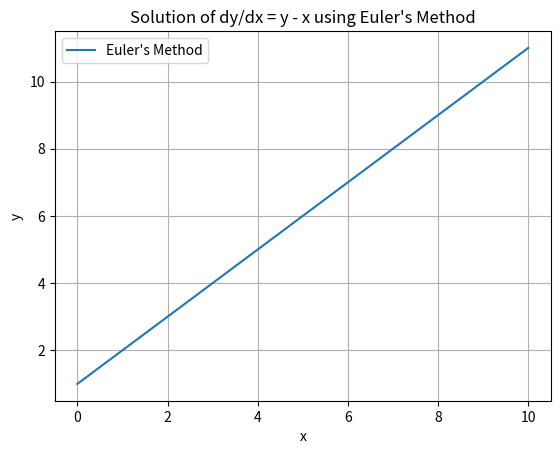

Write Python code to recreate this figure.
import numpy as np
import matplotlib.pyplot as plt

def euler_method(f, x0, y0, h, num_steps):

    x_values = [x0]
    y_values = [y0]

    for _ in range(num_steps):
        x_new = x_values[-1] + h
        y_new = y_values[-1] + h * f(x_values[-1], y_values[-1])
        x_values.append(x_new)
        y_values.append(y_new)

    return np.array(x_values), np.array(y_values)

def f(x, y):
    return y - x


x0 = 0
y0 = 1


h = 0.1
num_steps = 100

# Solve using Euler's method
x_values, y_values = euler_method(f, x0, y0, h, num_steps)


plt.plot(x_values, y_values, label="Euler's Method")
plt.xlabel('x')
plt.ylabel('y')
plt.title('Solution of dy/dx = y - x using Euler\'s Method')
plt.legend()
plt.grid(True)
plt.show()
